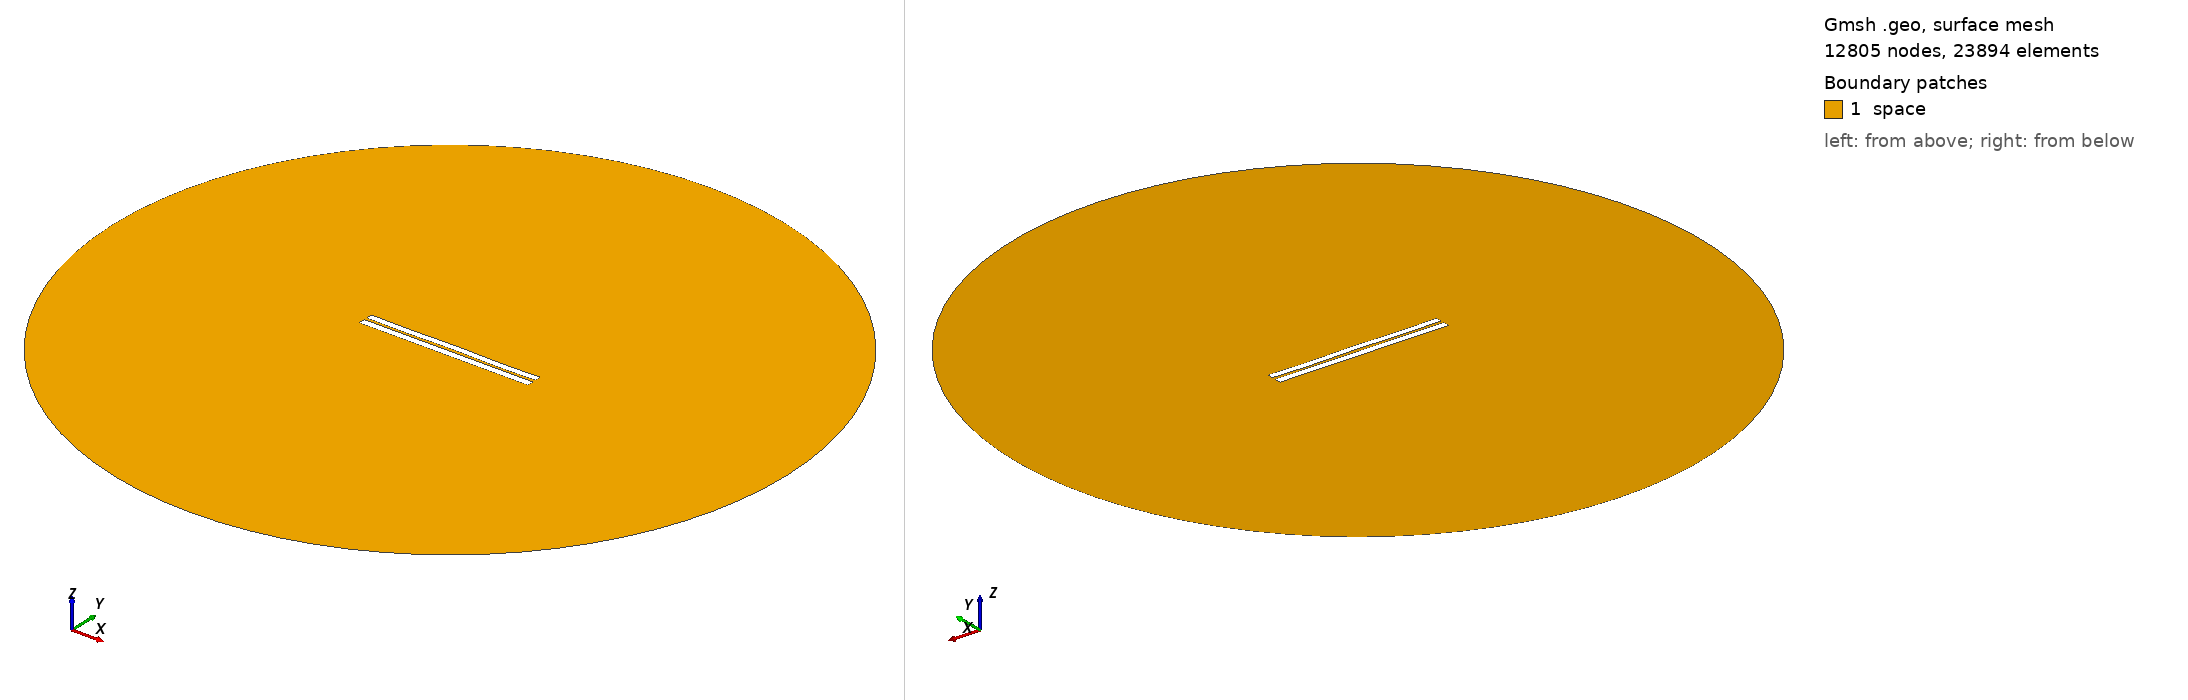

Gmsh geometry script, surface-meshed: 12805 nodes, 23894 surface elements. Boundary patches (legend numbers): 1 space. Left view from above one corner, right view from below the opposite corner. Legend entries are the model's physical surfaces. The drawing asked Gmsh for element sizes between 1% and 20% of the model's largest extent; the script's own settings can give other sizes.

=== 3311.geo (drawn) ===
//---------------------------------------
// Geometry kernel
//---------------------------------------

SetFactory("OpenCASCADE");



//---------------------------------------
// Parameters of the geometry
//---------------------------------------

// Overetch of the upper plate
overetch = 0.125;

// Distance between the plates
distance = 1.5;

// Discretization over the x axis (for the deformation)
nx = 50; 

// Length of the plate
L = 100 - overetch; 

// Number of modes
n = 4; 

// 1st mode coefficient
coeff(1) = -0.075;
beta(1) = 0.596864 * 3.1415926535 / L;

// 2nd mode coefficient
coeff(2) = 0.0;
beta(2) = 1.49418 * 3.1415926535 / L;

// 3rd mode coefficient
coeff(3) = 0.0;
beta(3) = 2.50025 * 3.1415926535 / L;

// 4th mode coefficient
coeff(4) = -0.15;
beta(4) = 3.49999 * 3.1415926535 / L;



//---------------------------------------
// Upper plate (deformed rectangle)
//---------------------------------------

// Coordiantes of the upper plate
xmin = -50;
xmax = 50 - overetch;

// Height of the upper plate
yheight = 4 - 2 * overetch;

// Indexes of the points
UpperID[] = {};
LowerID[] = {};
LeftID[] = {};
RightID[] = {};

// Point index
p = 1;

// Horizontal edges
For i In {1:nx}
    x = xmin + (i-1)*(xmax - xmin)/(nx-1);

    y_bottom = distance / 2 + overetch;
    For j In {1:n}
        C = (Cosh(beta(j)*L) + Cos(beta(j)*L)) / (Sinh(beta(j)*L) + Sin(beta(j)*L));
        y_bottom  = y_bottom + coeff(j) * (Cosh(beta(j)*(x+50)) - Cos(beta(j)*(x+50)) - C * (Sinh(beta(j)*(x+50)) - Sin(beta(j)*(x+50))));
    EndFor

    y_top = y_bottom + yheight;

    Point(p) = {x, y_top, 0, 1.0};
    UpperID[i] = p;
    p = p + 1;

    Point(p) = {x, y_bottom, 0, 1.0};
    LowerID[i] = p;
    p = p + 1;
EndFor

// Create point lists
UpperPts[] = {}; LowerPts[] = {};
For i In {1:nx}
  UpperPts[] += {UpperID[i]};
  LowerPts[] += {LowerID[i]};
EndFor

// Build splines
Spline(1) = {UpperPts[]};
Spline(2) = {LowerPts[]};
Line(3) = {LowerPts[nx-1], UpperPts[nx-1]};
Line(4) = {LowerPts[0], UpperPts[0]};

// Build the plane surface
Curve Loop(1) = {2, 3, -1, -4};
Plane Surface(1) = {1};



//---------------------------------------
// Lower plate (rectangle)
//---------------------------------------

// Vertices
Point(1001) = {-50, -1, 0, 1.0};
Point(1002) = { 50, -1, 0, 1.0};
Point(1003) = { 50,  -5, 0, 1.0};
Point(1004) = {-50,  -5, 0, 1.0};

// Edges
Line(5) = {1001, 1002};
Line(6) = {1002, 1003};
Line(7) = {1003, 1004};
Line(8) = {1004, 1001};

// Plane surface
Line Loop(2) = {5, 6, 7, 8};
Plane Surface(2) = {2}; 



//---------------------------------------
// Outer (fictious) boundary
//---------------------------------------

// Points
Point(1005) = {0, 0, 0};       // Center
Point(1006) = {200, 0, 0};     // Start point
Point(1007) = {0, 200, 0};     // 90 degrees
Point(1008) = {-200, 0, 0};    // 180 degrees
Point(1009) = {0, -200, 0};    // 270 degrees

// Circle arcs (each needs start, center, end)
Circle(9) = {1006, 1005, 1007};
Circle(10) = {1007, 1005, 1008};
Circle(11) = {1008, 1005, 1009};
Circle(12) = {1009, 1005, 1006};

// Plane surface for the entire domain
Curve Loop(3) = {9, 10, 11, 12};
Surface(3) = {3};

// Subtract the plates from the whole domain to obtain the actual domain where we want to solve the equations
BooleanDifference{ Surface{3}; Delete; }{ Surface{1}; Surface{2}; Delete; }




//---------------------------------------
// Transfinite Lines/Curves
//---------------------------------------

// Set the number of points on the boundaries
r = 7;

// Plates
Transfinite Curve {1, 2} = 50*r Using Progression 1;
Transfinite Curve {3, 4} = 2*r Using Progression 1;
Transfinite Line {5, 7} = 50*r Using Progression 1;
Transfinite Line {6, 8} = 2*r Using Progression 1;

// Outer boundary
Transfinite Line {9, 10, 11, 12} = 20 Using Progression 1;



//---------------------------------------
// Physical groups
//---------------------------------------                

// Physical curves (boundaries)
Physical Line("force_segment", 10) = {2};
Physical Line("upper_plate", 11) = {1, 3, 4};
Physical Line("lower_plate", 12) = {5, 6, 7, 8};
Physical Line("boundary", 20) = {9, 10, 11, 12};

// Physical Surfaces
Physical Surface("space", 30) = {3};



//---------------------------------------
// 6. Generate the Mesh
//---------------------------------------

// 2D mesh generation
Mesh 2;
